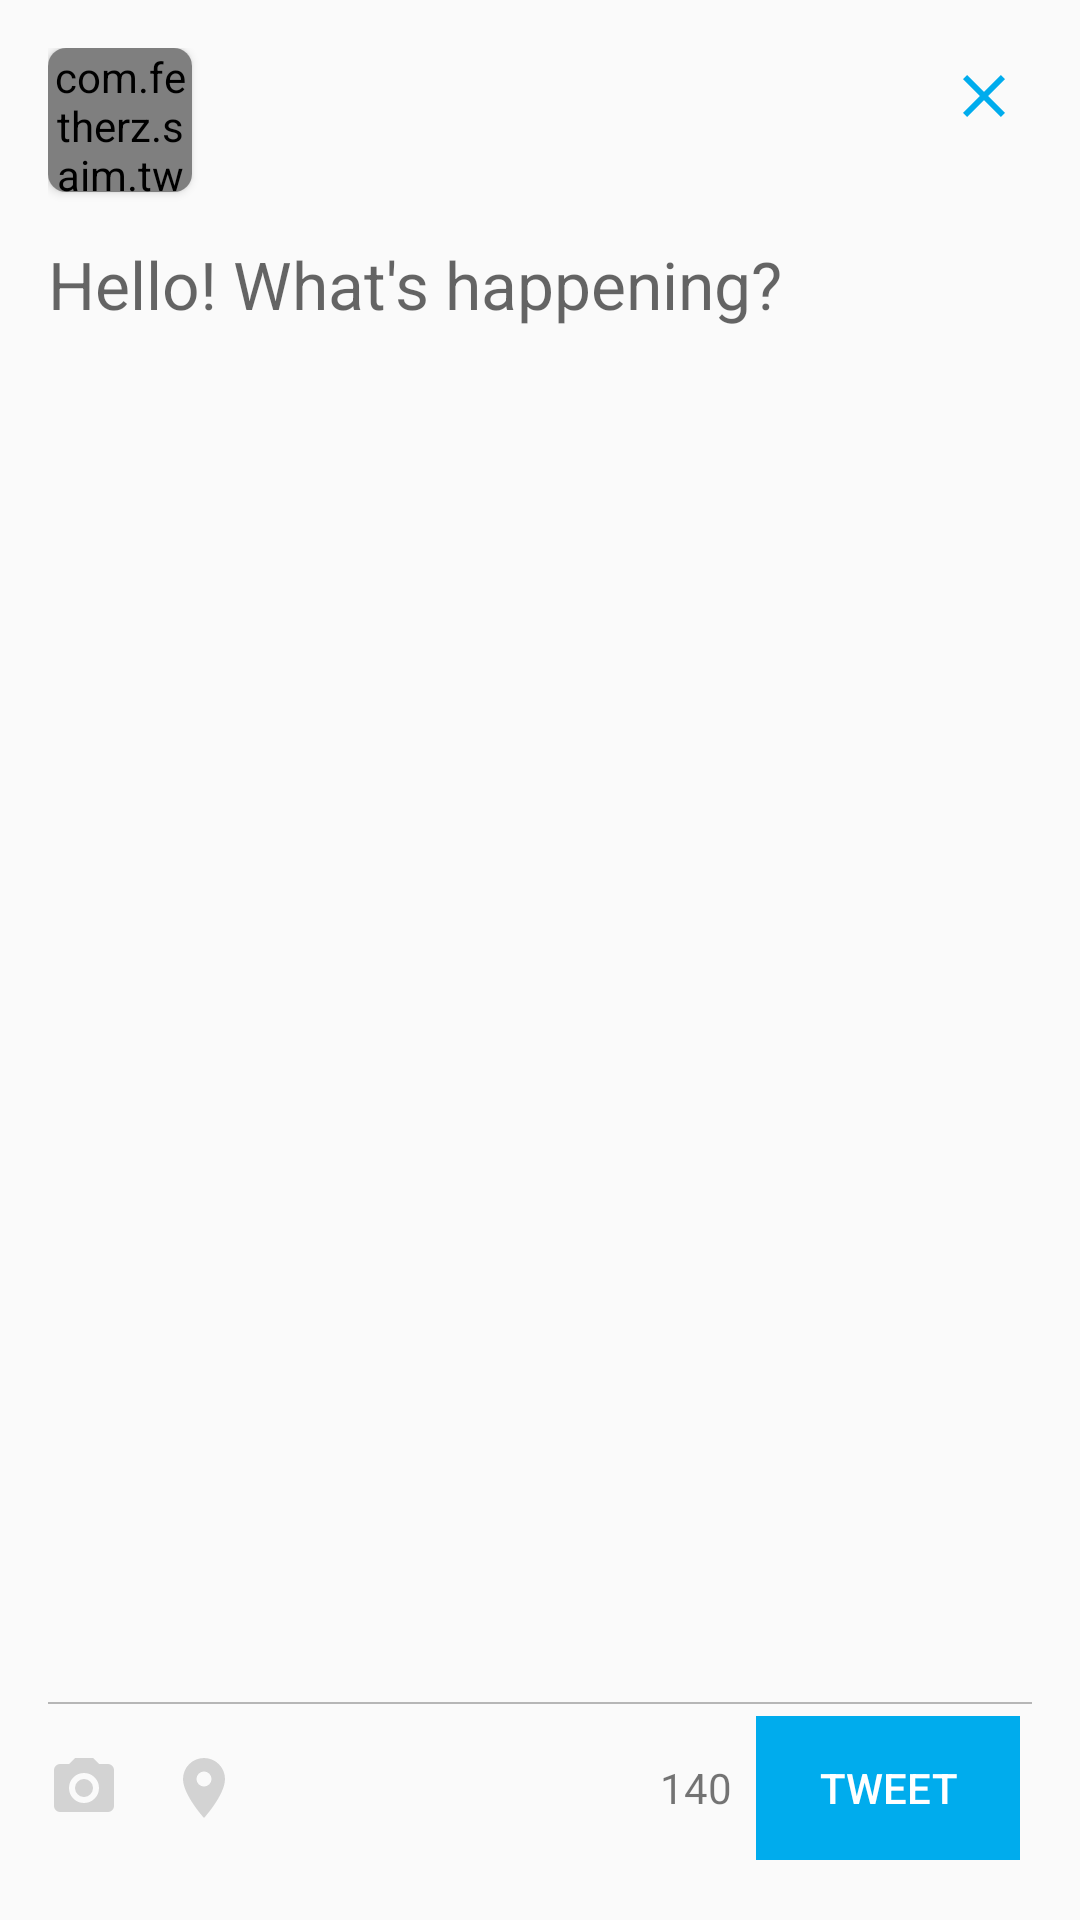

Produce the Android XML layout that renders to this screen, including the resource entries it uses.
<!-- AndroidManifest.xml: application theme Base.Theme -->
<!-- res/layout/fragment_compose_tweet.xml -->
<?xml version="1.0" encoding="utf-8"?>
<RelativeLayout xmlns:android="http://schemas.android.com/apk/res/android"
    xmlns:app="http://schemas.android.com/apk/res-auto"
    xmlns:tools="http://schemas.android.com/tools"
    android:layout_width="match_parent"
    android:layout_height="match_parent"
    android:padding="@dimen/fab_margin"
    app:layout_behavior="@string/appbar_scrolling_view_behavior">

   <ImageView
       android:layout_width="@dimen/ic_medium"
       android:layout_height="@dimen/ic_medium"
       android:layout_alignParentRight="true"
       android:layout_alignParentTop="true"
       android:layout_margin="@dimen/text_margin_small"
       android:src="@drawable/ic_close"
       android:id="@+id/ivClose" />

    <android.support.v7.widget.CardView
        android:layout_width="@dimen/profile_image_width_small"
        android:layout_height="@dimen/profile_image_height_small"
        android:id="@+id/cvComposeProfilePicture"
        android:layout_alignParentLeft="true"
        android:layout_alignParentStart="true"
        app:cardCornerRadius="@dimen/card_radius">

        <com.fetherz.saim.twitterredux.utils.DynamicHeightImageView
            android:layout_width="match_parent"
            android:layout_height="match_parent"
            android:id="@+id/ivComposeUserProfilePicture"/>

    </android.support.v7.widget.CardView>

    <EditText
        android:id="@+id/etTweet"
        android:layout_width="match_parent"
        android:layout_height="wrap_content"
        android:layout_above="@+id/vSeparator"
        android:layout_alignParentLeft="true"
        android:layout_alignParentStart="true"
        android:layout_alignParentRight="true"
        android:layout_below="@+id/cvComposeProfilePicture"
        android:layout_marginTop="@dimen/text_margin_large"
        android:background="@color/colorTransparent"
        android:gravity="top"
        android:hint="@string/tweet_compose_hint"
        android:textAppearance="?android:attr/textAppearanceLarge" />

    <View
        android:id="@+id/vSeparator"
        android:layout_width="match_parent"
        android:layout_height="@dimen/separator_line_height"
        android:layout_above="@+id/relativeLayout"
        android:layout_alignParentEnd="true"
        android:layout_alignParentRight="true"
        android:background="@color/colorDivider" />

    <RelativeLayout
        android:id="@+id/relativeLayout"
        android:layout_width="match_parent"
        android:layout_height="wrap_content"
        android:layout_alignParentBottom="true"
        android:layout_alignParentLeft="true"
        android:layout_alignParentRight="true"
        android:orientation="horizontal">

        <ImageView
            android:layout_width="wrap_content"
            android:layout_height="wrap_content"
            android:layout_alignParentStart="true"
            android:layout_alignParentLeft="true"
            android:layout_marginTop="@dimen/text_margin_large"
            android:foregroundGravity="bottom"
            android:id="@+id/ivCamera"
            android:src="@drawable/ic_camera"/>

        <ImageView
            android:layout_width="wrap_content"
            android:layout_height="wrap_content"
            android:layout_toRightOf="@id/ivCamera"
            android:layout_alignBottom="@id/ivCamera"
            android:layout_marginLeft="@dimen/text_margin_large"
            android:foregroundGravity="bottom"
            android:id="@+id/ivLocation"
            android:src="@drawable/ic_location"/>

        <Button
            android:id="@+id/btnTweet"
            android:layout_width="wrap_content"
            android:layout_height="wrap_content"
            android:layout_alignParentEnd="true"
            android:layout_alignParentRight="true"
            android:layout_alignParentTop="true"
            android:layout_margin="@dimen/text_margin_small"
            android:background="@color/colorPrimary"
            android:enabled="false"
            android:text="@string/tweet"
            android:textColor="@color/colorWhite" />

        <TextView
            android:id="@+id/tvTweetLength"
            android:layout_width="wrap_content"
            android:layout_height="wrap_content"
            android:layout_centerVertical="true"
            android:layout_margin="@dimen/text_margin_small"
            android:layout_toLeftOf="@+id/btnTweet"
            android:layout_toStartOf="@+id/btnTweet"
            android:text="@string/max_tweet_length"
            android:textAppearance="?android:attr/textAppearanceSmall" />
    </RelativeLayout>

</RelativeLayout>
<!-- resources referenced by this layout -->
<resources>
  <color name="colorDivider">#B6B6B6</color>
  <color name="colorPrimary">#00aced</color>
  <color name="colorTransparent">#00FFFFFF</color>
  <color name="colorWhite">#FFFFFF</color>
  <dimen name="card_radius">6dp</dimen>
  <dimen name="fab_margin">16dp</dimen>
  <dimen name="ic_medium">24dp</dimen>
  <dimen name="profile_image_height_small">48dp</dimen>
  <dimen name="profile_image_width_small">48dp</dimen>
  <dimen name="separator_line_height">0.5dp</dimen>
  <dimen name="text_margin_large">16dp</dimen>
  <dimen name="text_margin_small">4dp</dimen>
  <!-- drawable ic_camera (drawable) -->
  <?xml version="1.0" encoding="utf-8"?>
  <vector xmlns:android="http://schemas.android.com/apk/res/android"
      android:height="24dp"
      android:width="24dp"
      android:viewportWidth="24"
      android:viewportHeight="24">
      <path android:fillColor="#D3D3D3" android:pathData="M4,4H7L9,2H15L17,4H20A2,2 0 0,1 22,6V18A2,2 0 0,1 20,20H4A2,2 0 0,1 2,18V6A2,2 0 0,1 4,4M12,7A5,5 0 0,0 7,12A5,5 0 0,0 12,17A5,5 0 0,0 17,12A5,5 0 0,0 12,7M12,9A3,3 0 0,1 15,12A3,3 0 0,1 12,15A3,3 0 0,1 9,12A3,3 0 0,1 12,9Z" />
  </vector>
  <!-- drawable ic_close (drawable) -->
  <?xml version="1.0" encoding="utf-8"?>
  <vector xmlns:android="http://schemas.android.com/apk/res/android"
      android:height="24dp"
      android:width="24dp"
      android:viewportWidth="24"
      android:viewportHeight="24">
      <path android:fillColor="#00ACED" android:pathData="M19,6.41L17.59,5L12,10.59L6.41,5L5,6.41L10.59,12L5,17.59L6.41,19L12,13.41L17.59,19L19,17.59L13.41,12L19,6.41Z" />
  </vector>
  <!-- drawable ic_location (drawable) -->
  <?xml version="1.0" encoding="utf-8"?>
  <vector xmlns:android="http://schemas.android.com/apk/res/android"
      android:height="24dp"
      android:width="24dp"
      android:viewportWidth="24"
      android:viewportHeight="24">
      <path android:fillColor="#D3D3D3" android:pathData="M12,11.5A2.5,2.5 0 0,1 9.5,9A2.5,2.5 0 0,1 12,6.5A2.5,2.5 0 0,1 14.5,9A2.5,2.5 0 0,1 12,11.5M12,2A7,7 0 0,0 5,9C5,14.25 12,22 12,22C12,22 19,14.25 19,9A7,7 0 0,0 12,2Z" />
  </vector>
  <string name="max_tweet_length">140</string>
  <string name="tweet">Tweet</string>
  <string name="tweet_compose_hint">Hello! What\'s happening?</string>
  <style name="Base.Theme" parent="Theme.AppCompat.Light.NoActionBar">
          
          <item name="colorPrimary">@color/colorPrimary</item>
          <item name="colorPrimaryDark">@color/colorPrimaryDark</item>
          <item name="colorAccent">@color/colorPrimary</item>
      </style>
  <color name="colorPrimaryDark">#009AD5</color>
</resources>
